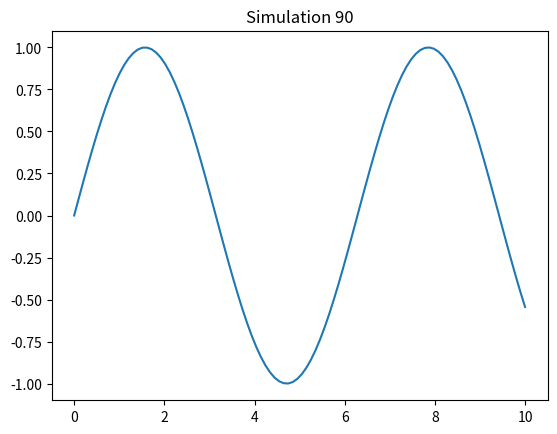

This figure's Python source:
%matplotlib inline
import numpy as np
import matplotlib.pyplot as plt
x = np.linspace(0, 10, 100)
y = np.sin(x)
plt.plot(x, y)
plt.title('Simulation 90')
plt.show()
